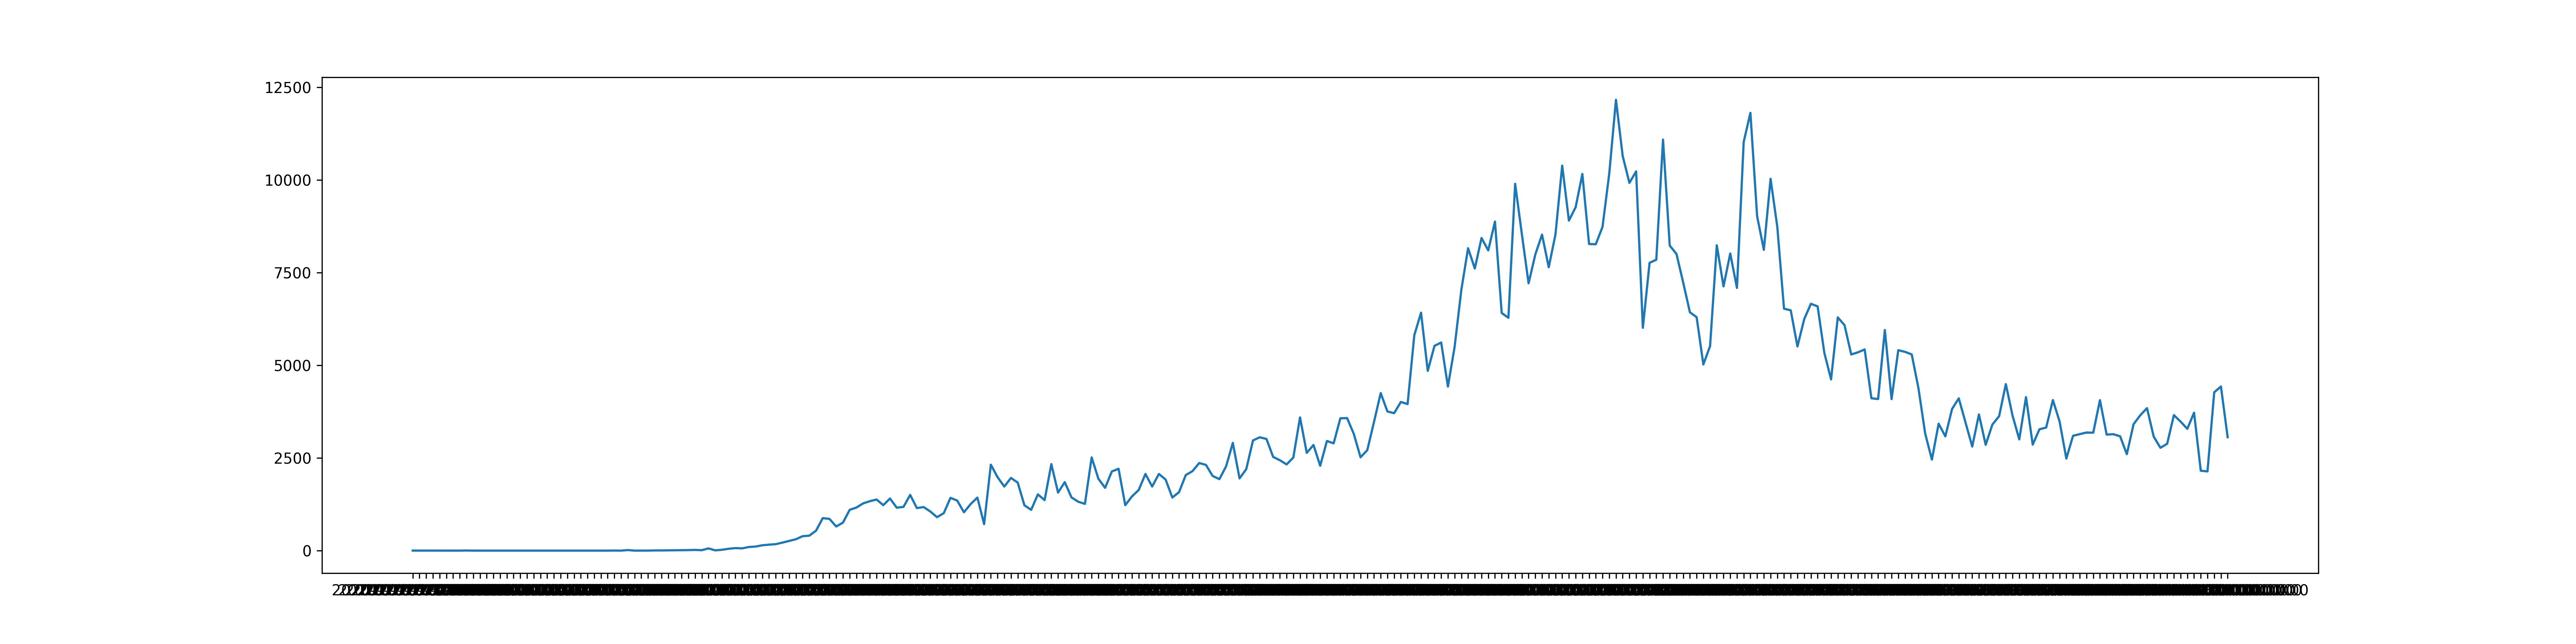

The data file committed next to this chart (first rows):
2020-01-25T00:00:00, 1
2020-01-26T00:00:00, 1
2020-01-27T00:00:00, 0
2020-01-28T00:00:00, 0
2020-01-29T00:00:00, 0
2020-01-30T00:00:00, 0
2020-01-31T00:00:00, 1
2020-02-01T00:00:00, 0
2020-02-02T00:00:00, 3
2020-02-03T00:00:00, 0
2020-02-04T00:00:00, 0
2020-02-05T00:00:00, 0
2020-02-06T00:00:00, 0
2020-02-07T00:00:00, 0
2020-02-08T00:00:00, 0
2020-02-09T00:00:00, 0
2020-02-10T00:00:00, 1
2020-02-11T00:00:00, 0
2020-02-12T00:00:00, 0
2020-02-13T00:00:00, 0
2020-02-14T00:00:00, 0
2020-02-15T00:00:00, 0
2020-02-16T00:00:00, 0
2020-02-17T00:00:00, 0
2020-02-18T00:00:00, 0
2020-02-19T00:00:00, 0
2020-02-20T00:00:00, 1
2020-02-21T00:00:00, 1
2020-02-22T00:00:00, 0
2020-02-23T00:00:00, 0
2020-02-24T00:00:00, 2
2020-02-25T00:00:00, 0
2020-02-26T00:00:00, 15
2020-02-27T00:00:00, 0
2020-02-28T00:00:00, 1
2020-02-29T00:00:00, 1
2020-03-01T00:00:00, 5
2020-03-02T00:00:00, 5
2020-03-03T00:00:00, 7
2020-03-04T00:00:00, 10
2020-03-05T00:00:00, 12
2020-03-06T00:00:00, 14
2020-03-07T00:00:00, 19
2020-03-08T00:00:00, 12
2020-03-09T00:00:00, 60
2020-03-10T00:00:00, 7
2020-03-11T00:00:00, 23
2020-03-12T00:00:00, 50
2020-03-13T00:00:00, 68
2020-03-14T00:00:00, 61
2020-03-15T00:00:00, 97
2020-03-16T00:00:00, 110
2020-03-17T00:00:00, 144
2020-03-18T00:00:00, 161
2020-03-19T00:00:00, 174
2020-03-20T00:00:00, 216
2020-03-21T00:00:00, 261
2020-03-22T00:00:00, 307
2020-03-23T00:00:00, 389
2020-03-24T00:00:00, 404
2020-03-25T00:00:00, 539
... 210 more rows
